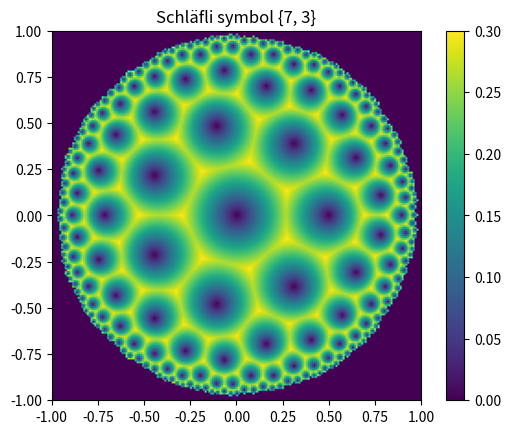

Write Python code to recreate this figure.
#!/usr/bin/env python3


"""
However, we use mirror approach like in tiling.py, but do it more careful:
    - We use true mirror transformation (z/|z|² instead if 1/z)
    - We use unit circle
Background:
    - Low of sin in form: R=[BC]=sin(A)/sin(A+B), r=[AC]=sin(B)/sin(A+B), assuming [AB]=1, A=π/7, B=π/2-π/7-π/3
"""

import itertools

import matplotlib.pyplot as plt

import numpy as np


def flat_shape(x1, x2, y1, y2, steps_per_unit):
    return (int((y2-y1)*steps_per_unit + 1), int((x2-x1)*steps_per_unit + 1))


def flat(x1, x2, y1, y2, steps_per_unit):
    sy, sx = flat_shape(x1, x2, y1, y2, steps_per_unit)
    a = np.linspace(x1, x2, sx)[np.newaxis, ...]
    b = np.linspace(y2, y1, sy)[..., np.newaxis] * 1j
    return (a + b).astype(np.cdouble)


def radiuses(n, m):  # n-sided polygons, m polygons in each corner
    a = np.pi/n
    b = np.pi/2 - a - np.pi/m
    d = np.sin(a + b)
    return (
            np.sin(b)/d,  # radius of seed
            np.sin(a)/d,  # radius of mirror
            np.exp(np.linspace(0, 2*np.pi, n, False) * 1j))  # centers of merrors


def main_simplest():
    """
    The most naive implementation
    Consider `for level in...: for ... in product(repeat(x, level))` as a breadth-first search
    """
    r, rm, cm = radiuses(3, 7)
    size_args = -1, 1, -1, 1, 200
    result = np.zeros(flat_shape(*size_args), dtype=np.cdouble)

    for level in range(5):
        for seq in itertools.product(*itertools.repeat(cm, level)):
            print(f'level={level}, seq={seq}')
            z = flat(*size_args)
            for c in seq:
                z -= c
                z = rm * rm * z / np.power(np.abs(z), 2) + c
            m = np.logical_and(np.abs(z) <= r, np.all(np.abs(z[..., np.newaxis] - cm[np.newaxis, np.newaxis, ...]) >= rm, axis=2))  # map: we are inside central seed
            result[m] = z[m]

    plt.imshow(np.abs(result), extent=size_args[:4])
    plt.colorbar()
    plt.title(r'Poincare')
    plt.show()


def main():
    """
    TODO: is to be optimized
    """
    # settings
    schl = 7, 3  # Schläfli symbol. Try (7, 4), (3, 7)...
    levels = 5

    # params in assuption that all mirrors centers are on unit circle
    r, rm, cm = radiuses(*schl)
    rm2 = rm * rm
    rw = np.sqrt(1 - rm2)  # world's radius

    # scale to make universe radius 1
    r /= rw
    rm /= rw
    cm /= rw
    rw = 1  # rw/rw
    rm2 = rm * rm

    size_args = -1, 1, -1, 1, 100
    result = np.zeros(flat_shape(*size_args), dtype=np.cdouble)
    result_mask = np.abs(flat(*size_args)) < rw

    for level in range(levels):
        for seq in itertools.product(*itertools.repeat(cm, level)):
            print(f'level={level}, seq={seq}')
            z = flat(*size_args)
            for c in seq:
                z -= c
                a = np.abs(z)
                t = np.logical_and(result_mask, a < rm)
                z[t] = rm2 * z[t] / np.power(a[t], 2) + c
            m = np.logical_and(result_mask, np.logical_and(np.abs(z) <= r, np.all(np.abs(z[..., np.newaxis] - cm[np.newaxis, np.newaxis, ...]) >= rm, axis=2)))  # map: we are inside central seed
            result[m] = z[m]
            result_mask[m] = False

    plt.imshow(np.abs(result), extent=size_args[:4])
    plt.colorbar()
    plt.title(f'Schläfli symbol {{{", ".join(map(str, schl))}}}')
    plt.show()


if __name__ == '__main__':
    main()
